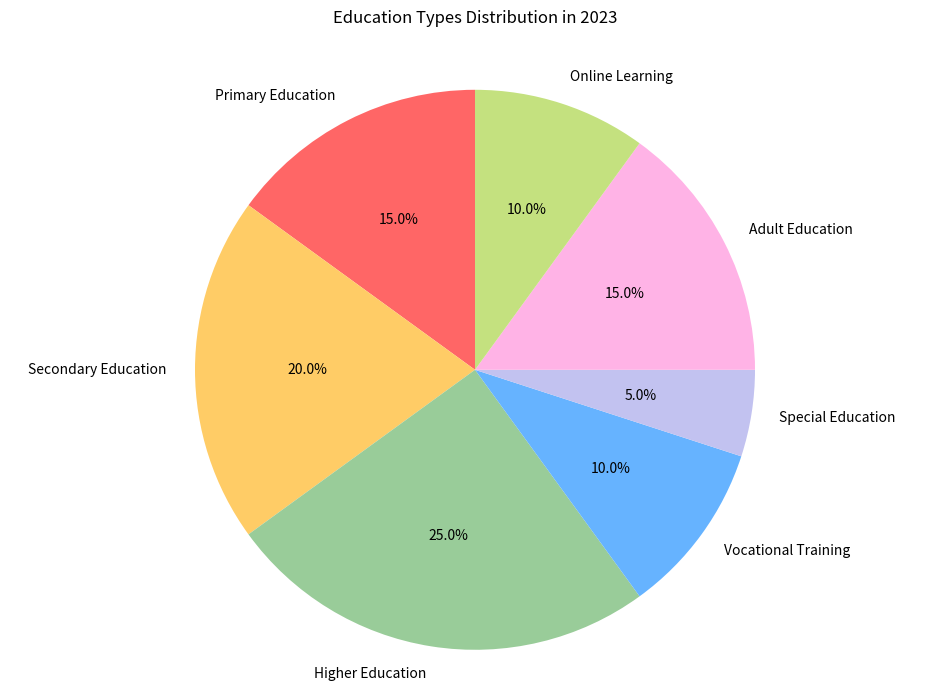

The matplotlib source for this figure:

import matplotlib.pyplot as plt

# Data for the chart
topics = ['Primary Education', 'Secondary Education', 'Higher Education', 'Vocational Training', 'Special Education', 'Adult Education', 'Online Learning']
percentages = [15, 20, 25, 10, 5, 15, 10]
colors = ['#ff6666', '#ffcc66', '#99cc99', '#66b3ff', '#c2c2f0', '#ffb3e6', '#c4e17f']

# Create a pie chart
plt.figure(figsize=(12, 8))  # Set the width and height of the chart
plt.pie(percentages, labels=topics, autopct='%1.1f%%', colors=colors, startangle=90)

plt.title('Education Types Distribution in 2023', y=1.05)  # Change the headline to match the topic and position it to avoid overlap
plt.axis('equal')  # Equal aspect ratio ensures that pie is drawn as a circle.

# Display the chart
plt.show()
